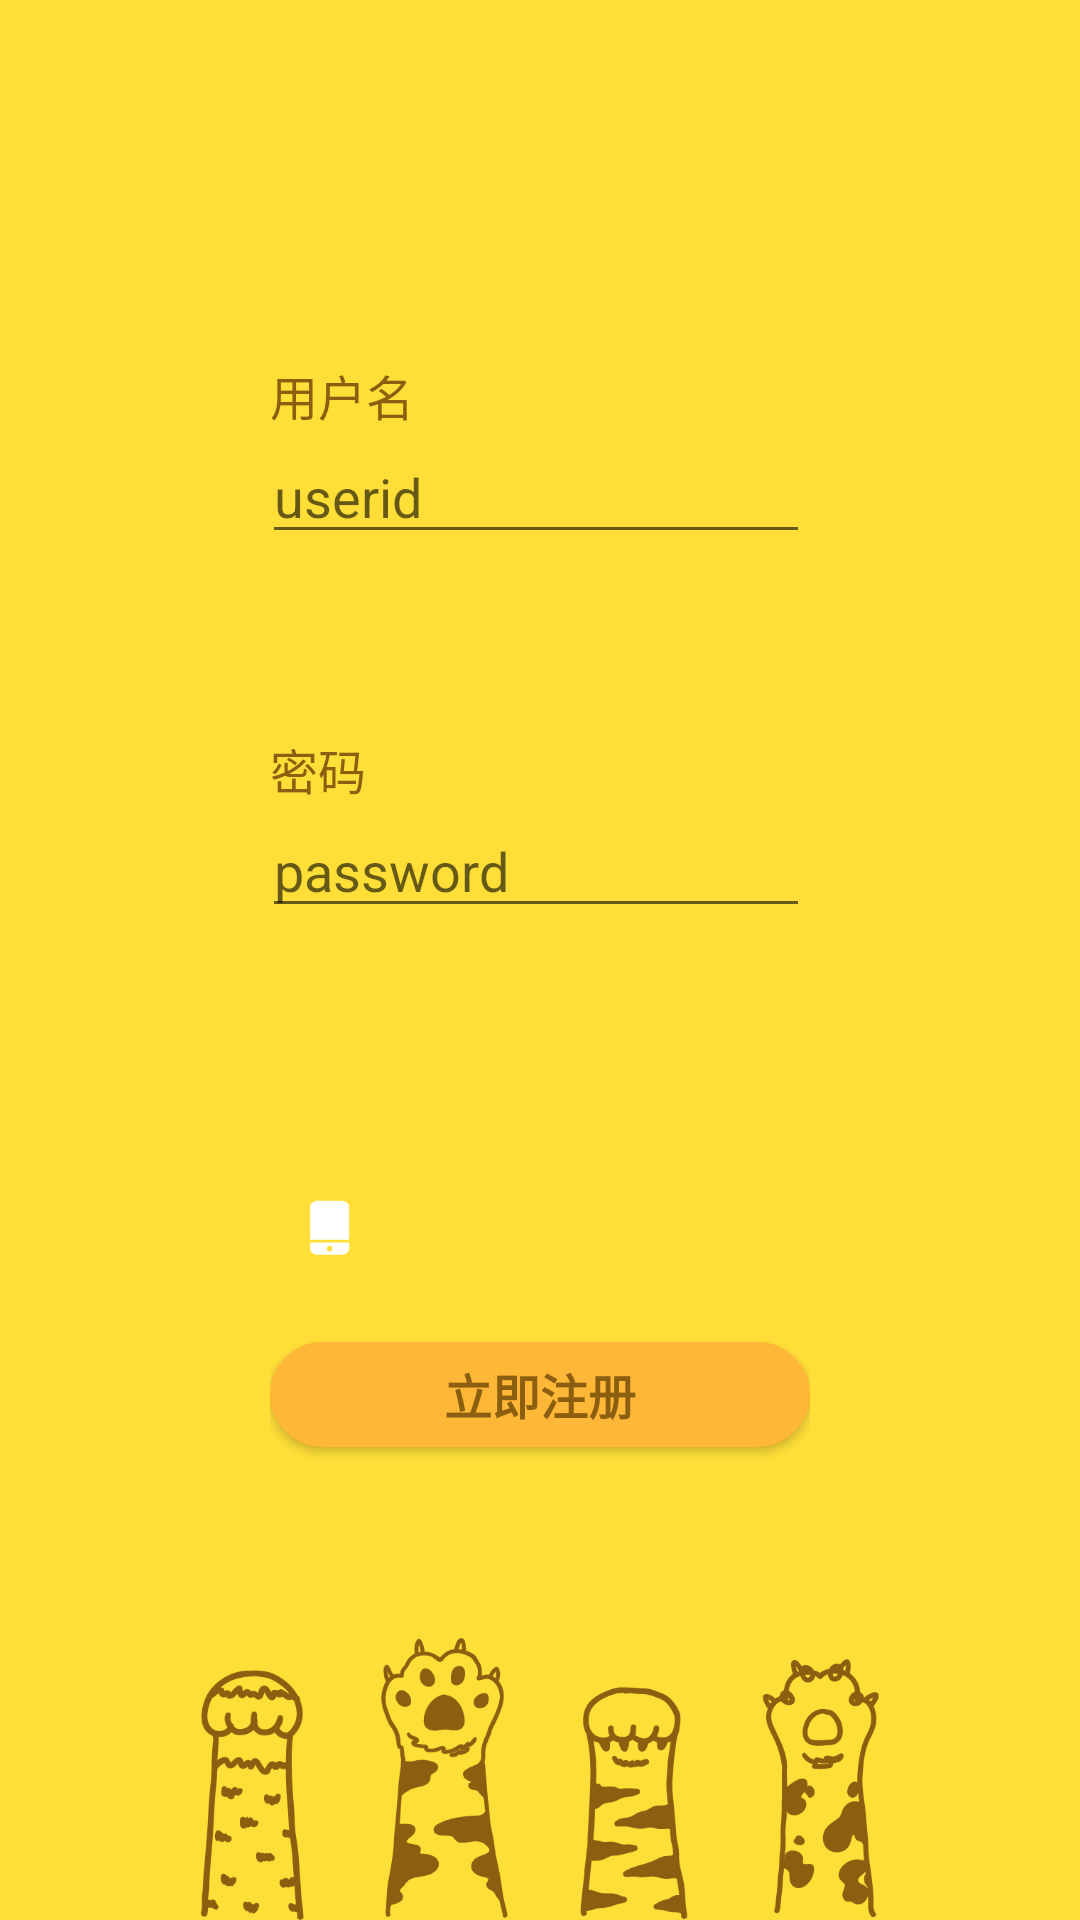

Android layout source for this screen:
<!-- AndroidManifest.xml: application theme Theme.StrayAnimals -->
<!-- res/layout/activity_register.xml -->
<?xml version="1.0" encoding="utf-8"?>
<RelativeLayout xmlns:android="http://schemas.android.com/apk/res/android"
    xmlns:app="http://schemas.android.com/apk/res-auto"
    xmlns:tools="http://schemas.android.com/tools"
    android:layout_width="match_parent"
    android:layout_height="match_parent"
    tools:context=".ui.login.RegisterActivity"
    android:background="@color/yellow">

    <LinearLayout
        android:id="@+id/reg_card"
        android:layout_width="300dp"
        android:layout_height="530dp"
        android:layout_above="@+id/paws"
        android:layout_centerInParent="true"
        android:layout_marginBottom="30dp"
        android:background="@drawable/register_bg"
        android:orientation="vertical"
        android:paddingLeft="60dp"
        android:paddingTop="90dp"
        android:paddingRight="60dp">

        <TextView
            android:layout_width="wrap_content"
            android:layout_height="wrap_content"
            android:layout_marginTop="30dp"
            android:text="用户名"
            android:textColor="@color/brown"
            android:textSize="16dp" />

        <EditText
            android:id="@+id/username"
            android:layout_width="match_parent"
            android:layout_height="wrap_content"
            android:layout_marginLeft="-3dp"
            android:hint="userid"
            android:selectAllOnFocus="true"
            android:textColor="@color/brown" />


        <TextView
            android:layout_width="wrap_content"
            android:layout_height="wrap_content"
            android:layout_marginTop="60dp"
            android:text="密码"
            android:textColor="@color/brown"
            android:textSize="16dp" />

        <EditText
            android:id="@+id/password"
            android:layout_width="match_parent"
            android:layout_height="wrap_content"
            android:layout_marginLeft="-3dp"
            android:hint="password"
            android:inputType="textPassword"
            android:selectAllOnFocus="true"
            android:textColor="@color/brown" />

        <LinearLayout
            android:layout_width="wrap_content"
            android:layout_height="wrap_content"
            android:layout_marginTop="80dp"
            android:orientation="horizontal">

            <ImageView
                android:layout_width="40dp"
                android:layout_height="40dp"
                android:src="@drawable/phone" />

            <ImageView
                android:layout_width="40dp"
                android:layout_height="40dp"
                android:layout_marginLeft="28dp"
                android:src="@drawable/wechat" />

            <ImageView
                android:layout_width="40dp"
                android:layout_height="40dp"
                android:layout_marginLeft="28dp"
                android:src="@drawable/qq" />
        </LinearLayout>

        <Button
            android:id="@+id/reg"
            android:layout_width="match_parent"
            android:layout_height="35dp"
            android:layout_marginTop="18dp"
            android:background="@drawable/btn_selector"
            android:text="立即注册"
            android:textColor="@color/brown"
            android:textSize="16dp"
            android:textStyle="bold" />

    </LinearLayout>

    <ImageView
        android:id="@+id/paws"
        android:layout_width="240dp"
        android:layout_height="94dp"
        android:layout_alignParentBottom="true"
        android:layout_centerInParent="true"
        android:src="@drawable/paws" />
    <ImageView
        android:layout_width="150dp"
        android:layout_height="match_parent"
        android:layout_above="@id/reg_card"
        android:src="@drawable/signup"
        android:layout_centerInParent="true"/>

</RelativeLayout>
<!-- resources referenced by this layout -->
<resources>
  <color name="brown">#8b5e10</color>
  <color name="yellow">#ffde38</color>
  <!-- drawable btn_selector (drawable) -->
  <?xml version="1.0" encoding="utf-8"?>
  <selector xmlns:android="http://schemas.android.com/apk/res/android">
      <item android:state_pressed="true">
          <shape>
              <solid android:color="@color/yellow"/>
  
              <corners
                  android:bottomLeftRadius="40dp"
                  android:bottomRightRadius="40dp"
                  android:topLeftRadius="40dp"
                  android:topRightRadius="40dp"/>
          </shape>
      </item>
      <item>
          <shape>
              <solid android:color="@color/orange"/>
  
              <corners
                  android:bottomLeftRadius="40dp"
                  android:bottomRightRadius="40dp"
                  android:topLeftRadius="40dp"
                  android:topRightRadius="40dp"/>
          </shape>
  
      </item>
  
  </selector>
  <!-- drawable paws: png bitmap (drawable, 35347 bytes) -->
  <!-- drawable phone: png bitmap (drawable, 2342 bytes) -->
  <!-- drawable qq: png bitmap (drawable, 2649 bytes) -->
  <!-- drawable signup: png bitmap (drawable, 8967 bytes) -->
  <!-- drawable wechat: png bitmap (drawable, 3227 bytes) -->
  <style name="Theme.StrayAnimals" parent="Theme.MaterialComponents.DayNight.NoActionBar.Bridge">
          
          <item name="colorPrimary">@color/purple_500</item>
          <item name="colorPrimaryVariant">@color/purple_700</item>
          <item name="colorOnPrimary">@color/white</item>
          
          <item name="colorSecondary">@color/teal_200</item>
          <item name="colorSecondaryVariant">@color/teal_700</item>
          <item name="colorOnSecondary">@color/black</item>
          
          <item name="android:statusBarColor" tools:targetApi="l">?attr/colorPrimaryVariant</item>
          
      </style>
  <color name="orange">#ffb738</color>
  <color name="purple_500">#FF6200EE</color>
  <color name="purple_700">#FF3700B3</color>
  <color name="white">#FFFFFFFF</color>
  <color name="teal_200">#FF03DAC5</color>
  <color name="teal_700">#FF018786</color>
  <color name="black">#FF000000</color>
</resources>
